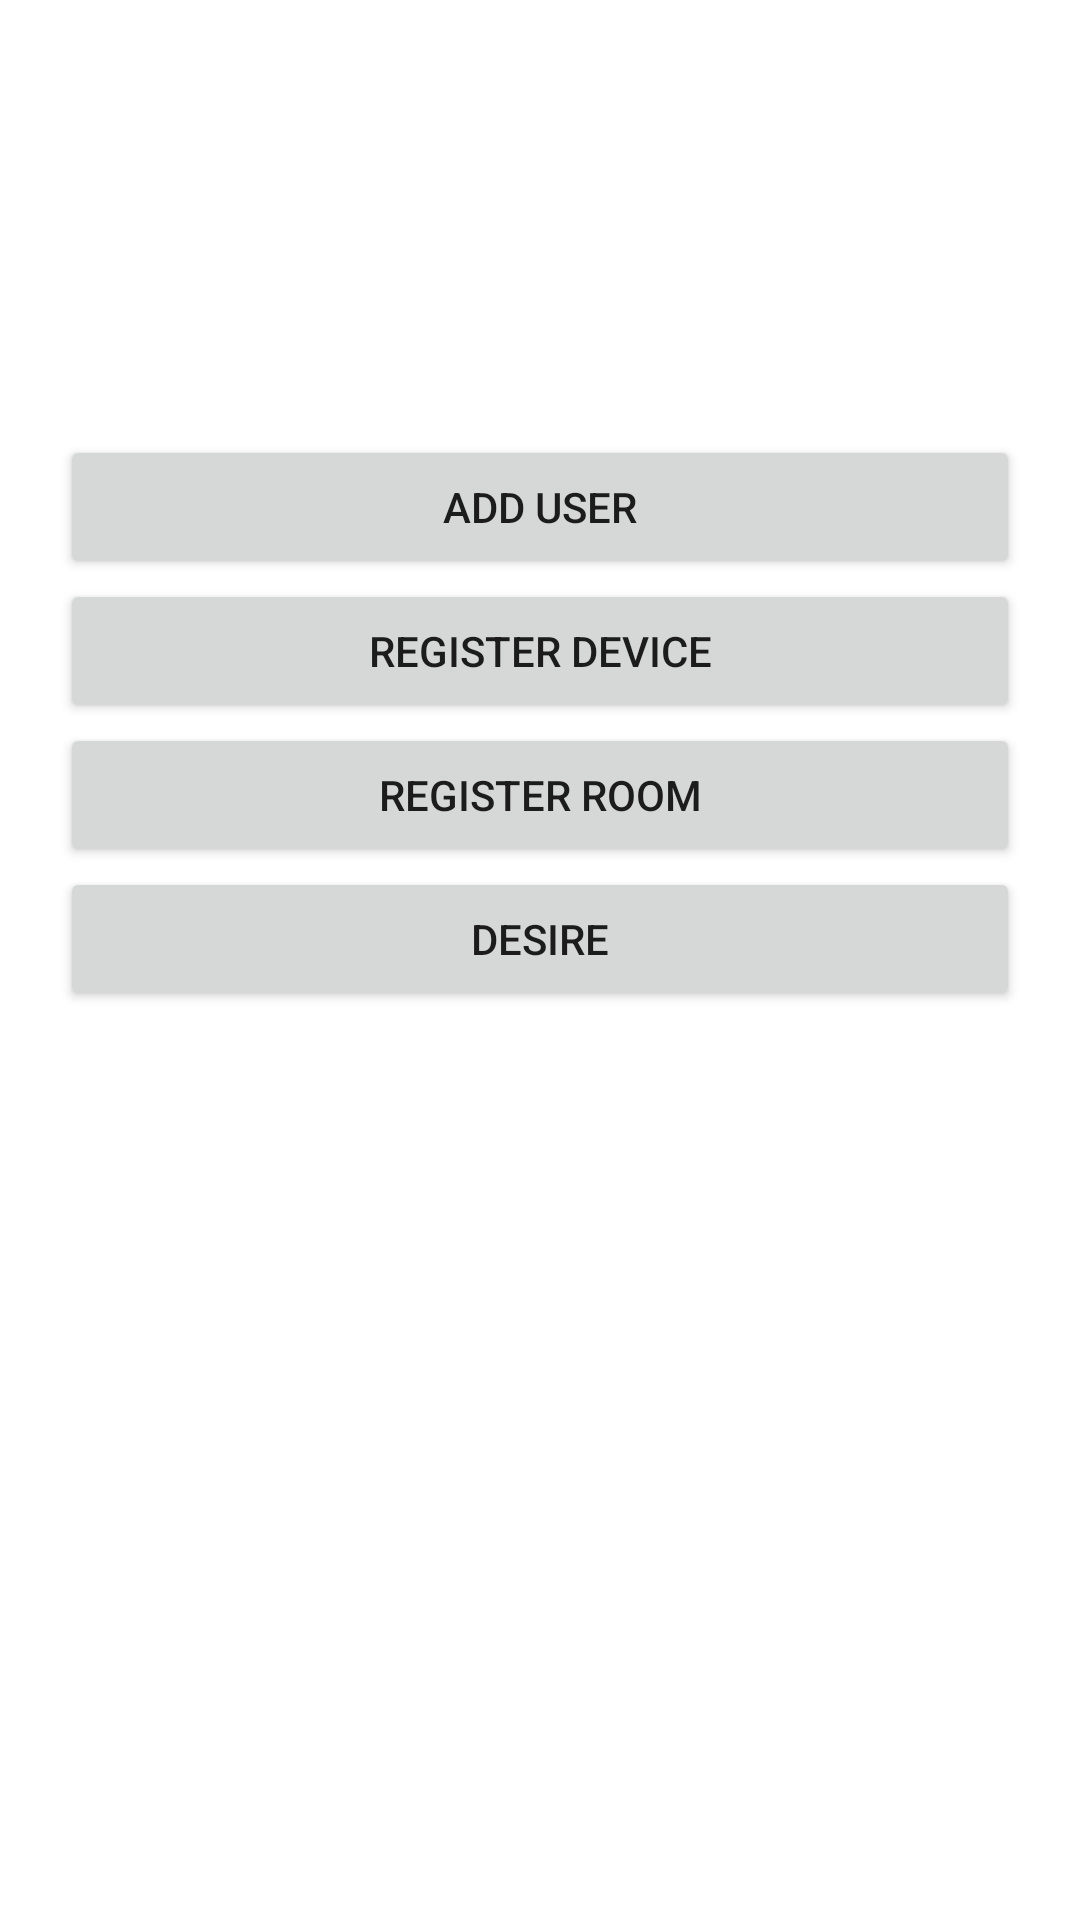

This screen was rendered from an Android layout file. Write that file and the resources it references.
<!-- AndroidManifest.xml: application theme Theme.SEP4_Android -->
<!-- res/layout/fragment_choose.xml -->
<?xml version="1.0" encoding="utf-8"?>
<androidx.constraintlayout.widget.ConstraintLayout xmlns:android="http://schemas.android.com/apk/res/android"
    xmlns:app="http://schemas.android.com/apk/res-auto"
    xmlns:tools="http://schemas.android.com/tools"
    android:layout_width="match_parent"
    android:layout_height="match_parent"
    tools:context=".ui.choose.ChooseFragment"
    tools:layout_editor_absoluteX="0dp"
    tools:layout_editor_absoluteY="-78dp">

    <Button
        android:id="@+id/btnAddUser"
        android:layout_width="match_parent"
        android:layout_height="wrap_content"
        android:layout_marginLeft="20dp"
        android:layout_marginRight="20dp"
        android:drawableBottom="@drawable/ic_baseline_add_24"
        android:paddingTop="10dp"
        android:paddingBottom="10dp"
        android:text="ADD USER"
        app:layout_constraintBottom_toBottomOf="parent"
        app:layout_constraintEnd_toEndOf="parent"
        app:layout_constraintStart_toStartOf="parent"
        app:layout_constraintTop_toTopOf="parent"

        app:layout_constraintVertical_bias="0.245" />

    <Button
        android:id="@+id/btnRegDevice"
        android:layout_width="match_parent"
        android:layout_height="wrap_content"
        android:layout_marginLeft="20dp"
        android:layout_marginRight="20dp"
        android:drawableBottom="@drawable/ic_baseline_health_and_safety_24"
        android:paddingTop="10dp"
        android:paddingBottom="10dp"
        android:text="Register device"
        app:layout_constraintEnd_toEndOf="parent"

        app:layout_constraintStart_toStartOf="parent"
        app:layout_constraintTop_toBottomOf="@+id/btnAddUser" />

    <Button
        android:id="@+id/btnRegRoom"
        android:layout_width="match_parent"
        android:layout_height="wrap_content"
        android:layout_marginLeft="20dp"
        android:layout_marginRight="20dp"
        android:drawableBottom="@drawable/ic_baseline_add_24"
        android:paddingTop="10dp"
        android:paddingBottom="10dp"
        android:text="Register room"
        app:layout_constraintEnd_toEndOf="parent"
        app:layout_constraintStart_toStartOf="parent"

        app:layout_constraintTop_toBottomOf="@+id/btnRegDevice" />

    <Button
        android:id="@+id/btnDesire"
        android:layout_width="match_parent"
        android:layout_height="wrap_content"
        android:layout_marginLeft="20dp"
        android:layout_marginRight="20dp"
        android:drawableBottom="@drawable/ic_baseline_health_and_safety_24"
        android:paddingTop="10dp"
        android:paddingBottom="10dp"
        android:text="Desire"
        app:layout_constraintEnd_toEndOf="parent"
        app:layout_constraintStart_toStartOf="parent"
        app:layout_constraintTop_toBottomOf="@+id/btnRegRoom" />


</androidx.constraintlayout.widget.ConstraintLayout>
<!-- resources referenced by this layout -->
<resources>
  <style name="Theme.SEP4_Android" parent="Theme.MaterialComponents.DayNight.DarkActionBar">
          
          <item name="colorPrimary">@color/blue_200</item>
          <item name="colorPrimaryVariant">@color/purple_700</item>
          <item name="colorOnPrimary">@color/white</item>
          
          <item name="colorSecondary">@color/teal_200</item>
          <item name="colorSecondaryVariant">@color/teal_700</item>
          <item name="colorOnSecondary">@color/black</item>
          
          <item name="android:statusBarColor" tools:targetApi="l">?attr/colorPrimaryVariant</item>
          
      </style>
  <color name="blue_200">#0043C8</color>
  <color name="purple_700">#FF3700B3</color>
  <color name="white">#FFFFFFFF</color>
  <color name="teal_200">#FF03DAC5</color>
  <color name="teal_700">#FF018786</color>
  <color name="black">#FF000000</color>
</resources>
